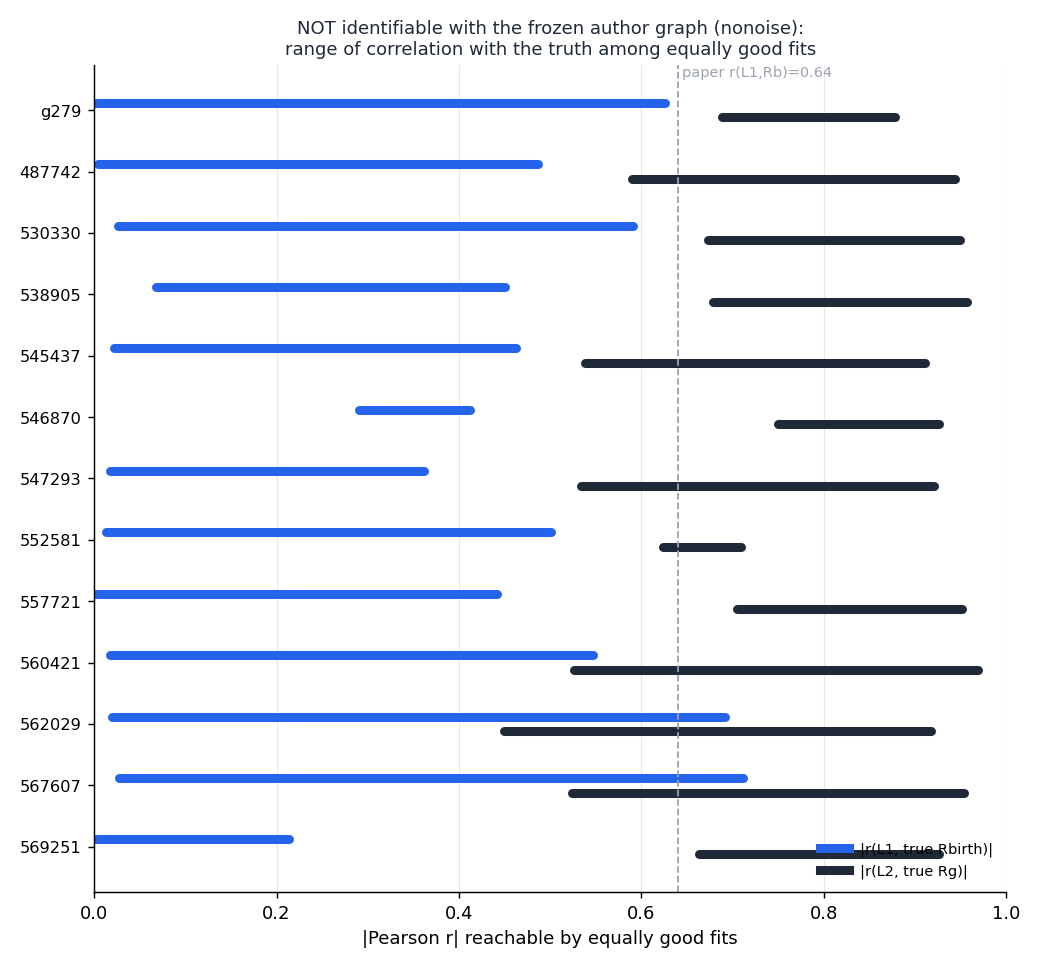

The file beside this chart, header and first rows:
tag, n_stars, jacobian_rank, best_nll, n_equally_good, r1_min, r1_max, r2_min, r2_max
g279, 119236, 14/15, -1.27, 38, 0.002277, 0.6255, 0.6879, 0.878
nonoise_487742, 13190, 14/15, 0.7913, 56, 0.004172, 0.4869, 0.5901, 0.9433
nonoise_530330, 24154, 14/15, 0.9203, 52, 0.02615, 0.5907, 0.6732, 0.9491
nonoise_538905, 34970, 14/15, 0.4918, 42, 0.06774, 0.4509, 0.6786, 0.9572
nonoise_545437, 16222, 14/15, 0.4174, 49, 0.02145, 0.4625, 0.5377, 0.9107
nonoise_546870, 11484, 14/15, 1.2, 60, 0.2908, 0.4121, 0.7499, 0.9258
nonoise_547293, 32525, 14/15, 0.9287, 53, 0.01777, 0.3619, 0.5343, 0.9209
nonoise_552581, 13573, 14/15, 0.7531, 56, 0.01257, 0.5014, 0.6235, 0.7093
nonoise_557721, 25326, 14/15, 0.7267, 47, 0.001797, 0.4418, 0.7045, 0.951
nonoise_560421, 19696, 14/15, 0.9705, 61, 0.0169, 0.5466, 0.5264, 0.9693
nonoise_562029, 7299, 14/15, 0.8525, 57, 0.01904, 0.6918, 0.4496, 0.9175
nonoise_567607, 12496, 14/15, 1.044, 61, 0.02754, 0.7118, 0.5242, 0.9539
nonoise_569251, 29035, 14/15, 0.5117, 43, 0.00146, 0.2135, 0.6631, 0.9262
